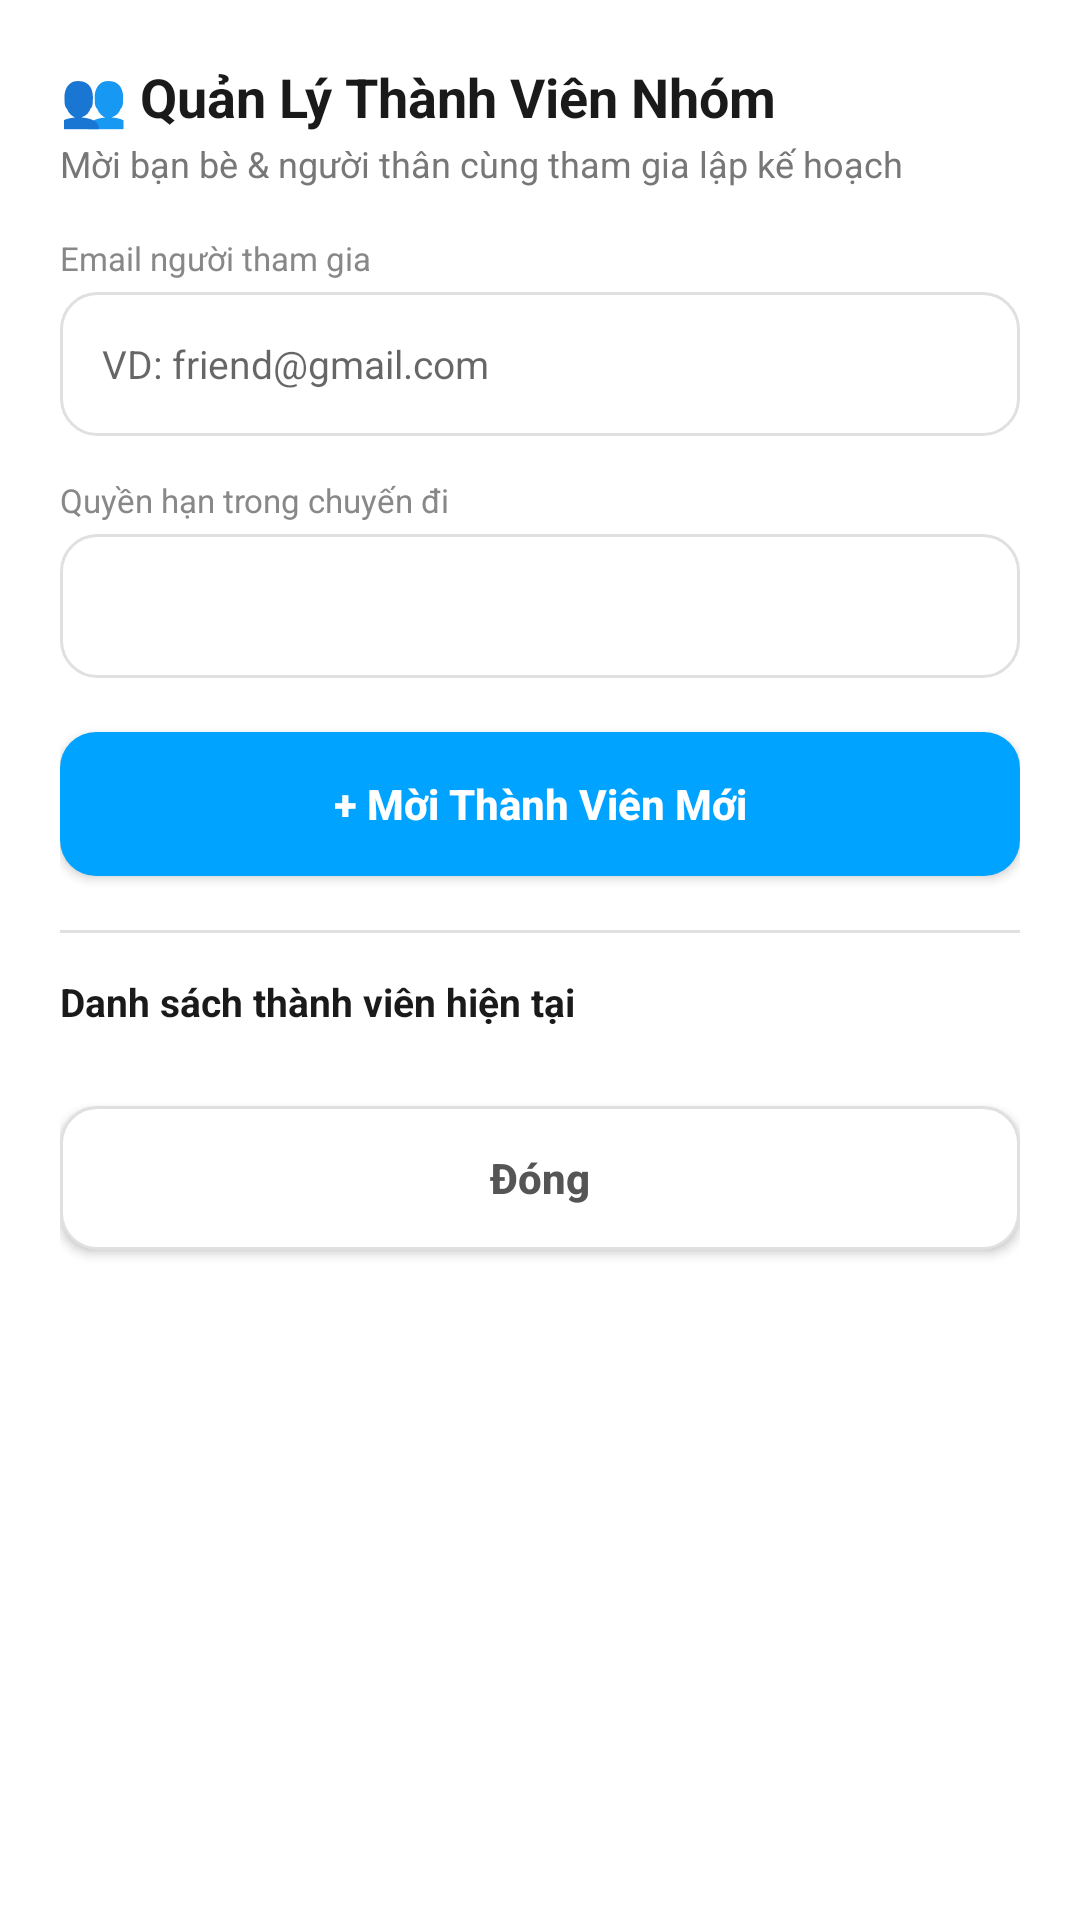

Reconstruct the res/layout file that produces this screen, plus the resources it refers to.
<!-- AndroidManifest.xml: application theme Theme.Mytravel -->
<!-- res/layout/dialog_manage_members.xml -->
<?xml version="1.0" encoding="utf-8"?>
<LinearLayout xmlns:android="http://schemas.android.com/apk/res/android"
    xmlns:app="http://schemas.android.com/apk/res-auto"
    android:layout_width="match_parent"
    android:layout_height="wrap_content"
    android:background="@drawable/bg_rounded_card"
    android:orientation="vertical"
    android:padding="20dp">

    
    <TextView
        android:id="@+id/tvDialogMembersTitle"
        android:layout_width="wrap_content"
        android:layout_height="wrap_content"
        android:text="👥 Quản Lý Thành Viên Nhóm"
        android:textColor="#1A1A1A"
        android:textSize="18sp"
        android:textStyle="bold" />

    <TextView
        android:layout_width="wrap_content"
        android:layout_height="wrap_content"
        android:layout_marginTop="2dp"
        android:layout_marginBottom="16dp"
        android:text="Mời bạn bè &amp; người thân cùng tham gia lập kế hoạch"
        android:textColor="#777778"
        android:textSize="12sp" />

    
    <TextView
        android:layout_width="wrap_content"
        android:layout_height="wrap_content"
        android:text="Email người tham gia"
        android:textColor="#888888"
        android:textSize="11sp" />

    <EditText
        android:id="@+id/edtMemberEmail"
        android:layout_width="match_parent"
        android:layout_height="48dp"
        android:layout_marginTop="4dp"
        android:layout_marginBottom="14dp"
        android:background="@drawable/bg_input"
        android:hint="VD: friend@gmail.com"
        android:inputType="textEmailAddress"
        android:paddingStart="14dp"
        android:paddingEnd="14dp"
        android:textSize="13sp" />

    <TextView
        android:layout_width="wrap_content"
        android:layout_height="wrap_content"
        android:text="Quyền hạn trong chuyến đi"
        android:textColor="#888888"
        android:textSize="11sp" />

    <Spinner
        android:id="@+id/spnMemberRole"
        android:layout_width="match_parent"
        android:layout_height="48dp"
        android:layout_marginTop="4dp"
        android:layout_marginBottom="18dp"
        android:background="@drawable/bg_input"
        android:paddingStart="10dp"
        android:paddingEnd="10dp" />

    <Button
        android:id="@+id/btnInviteMember"
        android:layout_width="match_parent"
        android:layout_height="48dp"
        android:layout_marginBottom="18dp"
        android:background="@drawable/bg_button_primary"
        android:text="+ Mời Thành Viên Mới"
        android:textAllCaps="false"
        android:textColor="#FFFFFF"
        android:textSize="14sp"
        android:textStyle="bold"
        app:backgroundTint="@null" />

    <View
        android:layout_width="match_parent"
        android:layout_height="1dp"
        android:layout_marginBottom="14dp"
        android:background="#E0E0E0" />

    
    <TextView
        android:id="@+id/tvMemberListHeader"
        android:layout_width="wrap_content"
        android:layout_height="wrap_content"
        android:layout_marginBottom="10dp"
        android:text="Danh sách thành viên hiện tại"
        android:textColor="#1A1A1A"
        android:textSize="13sp"
        android:textStyle="bold" />

    
    <androidx.recyclerview.widget.RecyclerView
        android:id="@+id/rvTripMembers"
        android:layout_width="match_parent"
        android:layout_height="wrap_content"
        android:nestedScrollingEnabled="false"
        android:overScrollMode="never" />

    
    <Button
        android:id="@+id/btnCloseMembers"
        android:layout_width="match_parent"
        android:layout_height="48dp"
        android:layout_marginTop="16dp"
        android:background="@drawable/bg_input"
        android:text="Đóng"
        android:textAllCaps="false"
        android:textColor="#555555"
        android:textSize="14sp"
        android:textStyle="bold"
        app:backgroundTint="@null" />

</LinearLayout>
<!-- resources referenced by this layout -->
<resources>
  <!-- drawable bg_button_primary (drawable) -->
  <?xml version="1.0" encoding="utf-8"?>
  <ripple xmlns:android="http://schemas.android.com/apk/res/android"
      android:color="#40FFFFFF">
      <item>
          <shape android:shape="rectangle">
              <solid android:color="#00A3FF" />
              <corners android:radius="12dp" />
          </shape>
      </item>
  </ripple>
  <!-- drawable bg_input (drawable) -->
  <shape xmlns:android="http://schemas.android.com/apk/res/android">
    <solid android:color="@color/white" />
    <stroke android:width="1dp" android:color="#E0E0E0" />
    <corners android:radius="12dp" />
  </shape>
  <style name="Theme.Mytravel" parent="Theme.MaterialComponents.DayNight.NoActionBar">
          
          <item name="colorPrimary">@color/primary_blue</item>
          <item name="colorPrimaryVariant">@color/dark_blue</item>
          <item name="colorOnPrimary">@color/white</item>
          
          <item name="colorSecondary">#00C853</item>
          <item name="colorSecondaryVariant">#009624</item>
          <item name="colorOnSecondary">@color/white</item>
  
          
          <item name="android:windowDrawsSystemBarBackgrounds">true</item>
          <item name="android:statusBarColor">@android:color/transparent</item>
  
          
          <item name="android:windowActivityTransitions">true</item>
          <item name="android:windowAnimationStyle">@style/SmoothActivityAnimation</item>
      </style>
  <color name="white">#FFFFFF</color>
  <color name="primary_blue">#007AFF</color>
  <color name="dark_blue">#003366</color>
  <style name="SmoothActivityAnimation" parent="@android:style/Animation.Activity">
          <item name="android:activityOpenEnterAnimation">@anim/slide_in_right</item>
          <item name="android:activityOpenExitAnimation">@anim/slide_out_left</item>
          <item name="android:activityCloseEnterAnimation">@anim/slide_in_left</item>
          <item name="android:activityCloseExitAnimation">@anim/slide_out_right</item>
      </style>
</resources>
